Run: headless pygame with SDL's dummy video driver; simulated clock (each Clock.tick advances the game by its frame time, no real sleeping); random seed 0; keys injected as events and as key.get_pressed() state; no mouse input.
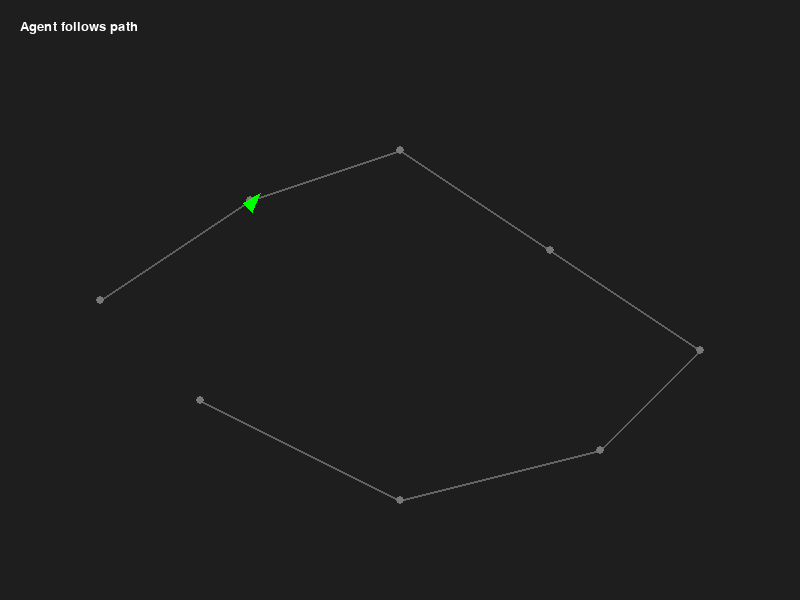
Frame 1 of 4 · flips 1–60 · no input
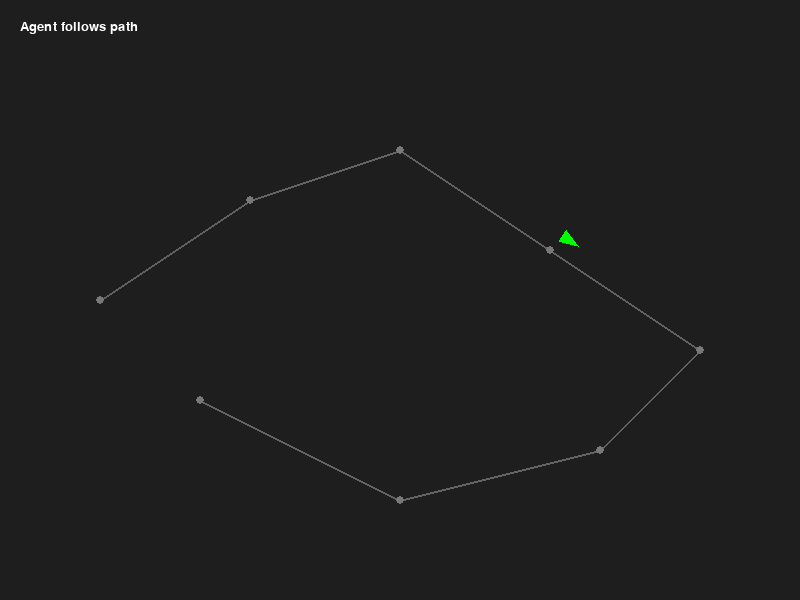
Frame 2 of 4 · flips 61–180 · tapped SPACE, RETURN · held RIGHT (→), D
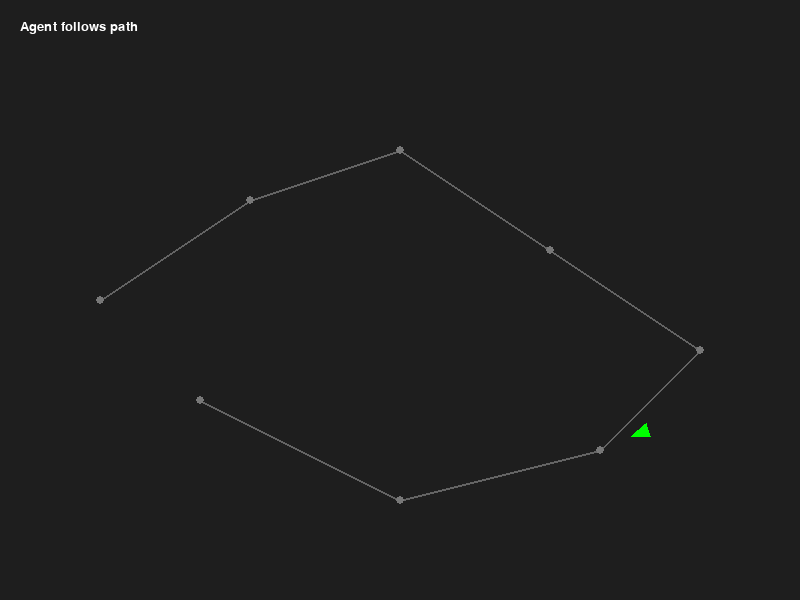
Frame 3 of 4 · flips 181–300 · held DOWN (↓), S
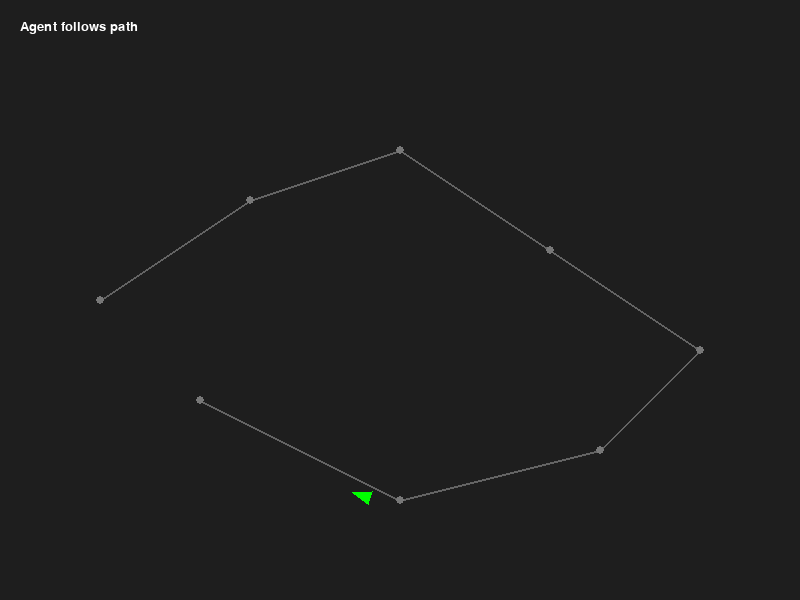
Frame 4 of 4 · flips 301–420 · held LEFT (←), A, UP (↑), W

The pygame program that drew these frames:

# =====================================================================
# path_following_behavior.py
# Lab 7: Path Following Behavior
# Course: Games and AI Techniques
# =====================================================================
# Goal:
#   Show how an agent can follow a defined route by predicting
#   its future position and steering back toward the path.
# =====================================================================

import pygame
import math

pygame.init()

# -----------------------------
# Window setup
# -----------------------------
WIDTH, HEIGHT = 800, 600
screen = pygame.display.set_mode((WIDTH, HEIGHT))
pygame.display.set_caption("Steering Behavior: PATH FOLLOWING")
clock = pygame.time.Clock()

# -----------------------------
# Vector helpers
# -----------------------------


def vec_length(v):
    return math.sqrt(v[0]**2 + v[1]**2)


def vec_normalize(v):
    l = vec_length(v)
    if l == 0:
        return (0, 0)
    return (v[0]/l, v[1]/l)


def vec_sub(a, b):
    return (a[0]-b[0], a[1]-b[1])


def vec_add(a, b):
    return (a[0]+b[0], a[1]+b[1])


def vec_mul(v, s):
    return (v[0]*s, v[1]*s)


def vec_limit(v, max_value):
    l = vec_length(v)
    if l > max_value:
        v = vec_normalize(v)
        return (v[0]*max_value, v[1]*max_value)
    return v

# -----------------------------
# Path
# -----------------------------


class Path:
    def __init__(self):
        self.points = [
            (100, 300),
            (250, 200),
            (400, 150),
            (550, 250),
            (700, 350),
            (600, 450),
            (400, 500),
            (200, 400)
        ]
        self.radius = 20

    def draw(self, surface):
        for i in range(len(self.points) - 1):
            pygame.draw.line(surface, (100, 100, 100),
                             self.points[i], self.points[i+1], 2)
        for p in self.points:
            pygame.draw.circle(surface, (120, 120, 120),
                               (int(p[0]), int(p[1])), 4)

# -----------------------------
# Agent
# -----------------------------


class Agent:
    def __init__(self, x, y):
        self.position = (x, y)
        self.velocity = (2, 0)
        self.acceleration = (0, 0)
        self.max_speed = 3.5
        self.max_force = 0.1

    def follow_path(self, path):
        # STEP 1: Predict future position
        predict = vec_mul(vec_normalize(self.velocity), 50)
        predict_pos = vec_add(self.position, predict)

        # STEP 2: Find closest point on path to predicted position
        closest = self._get_closest_point_on_path(predict_pos, path.points)

        # STEP 3: Check distance from path
        distance = vec_length(vec_sub(predict_pos, closest))

        # STEP 4: If too far off, steer back to path
        if distance > path.radius:
            self.seek(closest)

    def _get_closest_point_on_path(self, predict_pos, points):
        closest_point = points[0]
        min_dist = float('inf')
        for i in range(len(points) - 1):
            a = points[i]
            b = points[i+1]
            ab = vec_sub(b, a)
            ab_len_sq = ab[0]**2 + ab[1]**2
            if ab_len_sq == 0:
                normal_point = a
            else:
                ap = vec_sub(predict_pos, a)
                t = (ap[0]*ab[0] + ap[1]*ab[1]) / ab_len_sq
                if t < 0:
                    t = 0
                elif t > 1:
                    t = 1
                normal_point = (a[0] + ab[0]*t, a[1] + ab[1]*t)
            dist = vec_length(vec_sub(predict_pos, normal_point))
            if dist < min_dist:
                min_dist = dist
                closest_point = normal_point
        return closest_point

    def seek(self, target):
        desired = vec_sub(target, self.position)
        desired = vec_normalize(desired)
        desired = vec_mul(desired, self.max_speed)
        steer = vec_sub(desired, self.velocity)
        steer = vec_limit(steer, self.max_force)
        self.acceleration = vec_add(self.acceleration, steer)

    def update(self):
        self.velocity = vec_add(self.velocity, self.acceleration)
        self.velocity = vec_limit(self.velocity, self.max_speed)
        self.position = vec_add(self.position, self.velocity)
        self.acceleration = (0, 0)
        x, y = self.position
        if x > WIDTH:
            x = 0
        if x < 0:
            x = WIDTH
        if y > HEIGHT:
            y = 0
        if y < 0:
            y = HEIGHT
        self.position = (x, y)

    def draw(self, surface):
        x, y = self.position
        if vec_length(self.velocity) == 0:
            angle = 0
        else:
            angle = math.degrees(
                math.atan2(-self.velocity[1], self.velocity[0]))
        size = 15
        pts = [
            (x + math.cos(math.radians(angle)) * size,
             y - math.sin(math.radians(angle)) * size),
            (x + math.cos(math.radians(angle + 120)) * size * 0.5,
             y - math.sin(math.radians(angle + 120)) * size * 0.5),
            (x + math.cos(math.radians(angle - 120)) * size * 0.5,
             y - math.sin(math.radians(angle - 120)) * size * 0.5)
        ]
        pygame.draw.polygon(surface, (0, 255, 0), pts)

# -----------------------------
# Main loop
# -----------------------------


def main():
    running = True
    path = Path()
    agent = Agent(150, 300)
    while running:
        dt = clock.tick(60) / 1000
        for event in pygame.event.get():
            if event.type == pygame.QUIT:
                running = False
        agent.follow_path(path)
        agent.update()
        screen.fill((30, 30, 30))
        path.draw(screen)
        agent.draw(screen)
        font = pygame.font.SysFont("consolas", 20)
        text = font.render("Agent follows path", True, (255, 255, 255))
        screen.blit(text, (20, 20))
        pygame.display.flip()
    pygame.quit()


if __name__ == "__main__":
    main()
